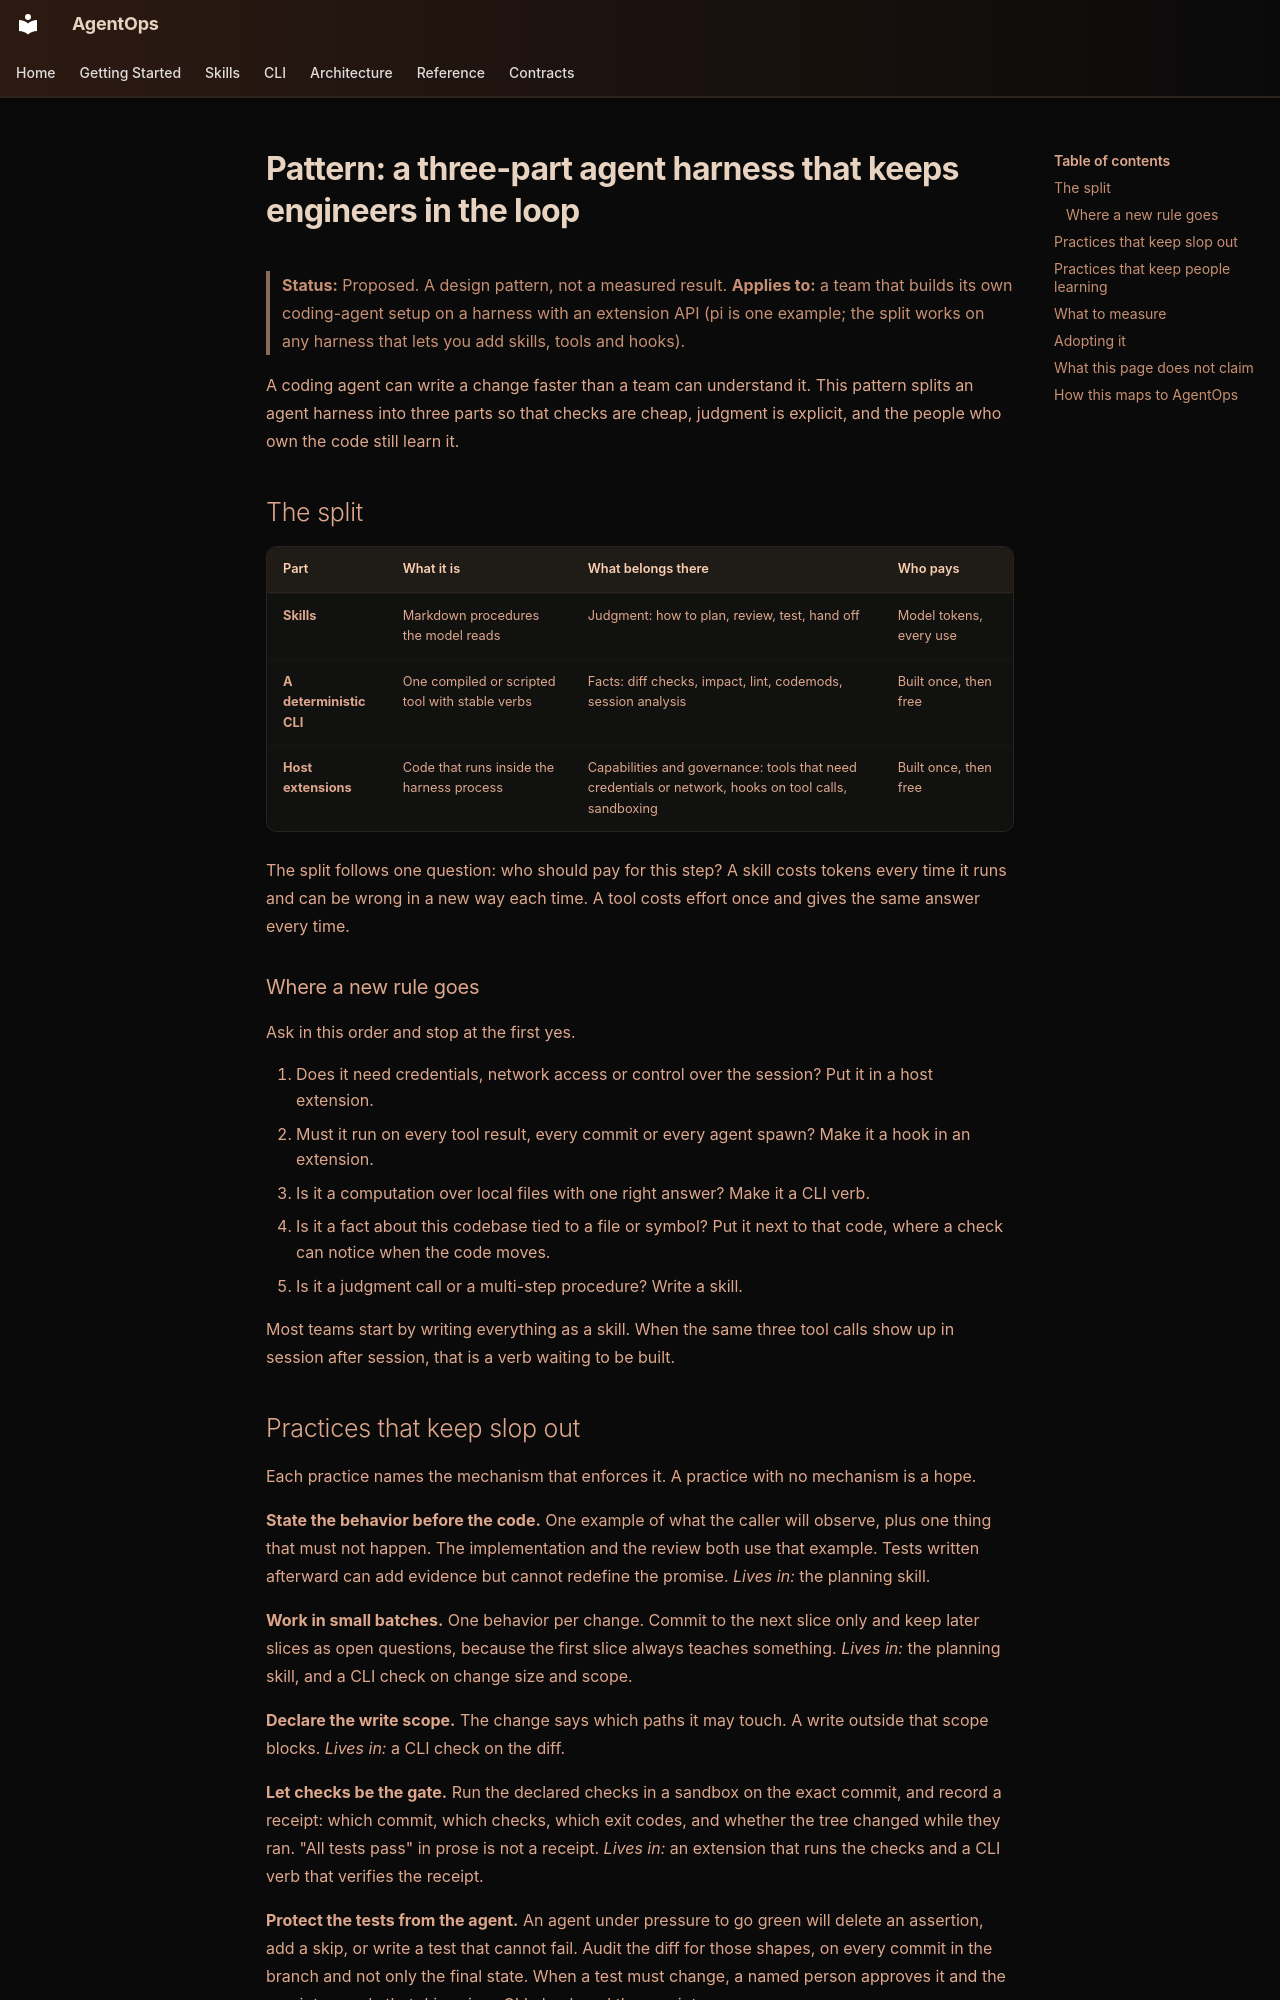

repository: boshu2/agentops · page: patterns/agent-harness-split/index.html · generator: mkdocs

# Pattern: a three-part agent harness that keeps engineers in the loop

> **Status:** Proposed. A design pattern, not a measured result.
> **Applies to:** a team that builds its own coding-agent setup on a harness
> with an extension API (pi is one example; the split works on any harness
> that lets you add skills, tools and hooks).

A coding agent can write a change faster than a team can understand it. This
pattern splits an agent harness into three parts so that checks are cheap,
judgment is explicit, and the people who own the code still learn it.

## The split

| Part | What it is | What belongs there | Who pays |
| --- | --- | --- | --- |
| **Skills** | Markdown procedures the model reads | Judgment: how to plan, review, test, hand off | Model tokens, every use |
| **A deterministic CLI** | One compiled or scripted tool with stable verbs | Facts: diff checks, impact, lint, codemods, session analysis | Built once, then free |
| **Host extensions** | Code that runs inside the harness process | Capabilities and governance: tools that need credentials or network, hooks on tool calls, sandboxing | Built once, then free |

The split follows one question: who should pay for this step? A skill costs
tokens every time it runs and can be wrong in a new way each time. A tool
costs effort once and gives the same answer every time.

### Where a new rule goes

Ask in this order and stop at the first yes.

1. Does it need credentials, network access or control over the session?
   Put it in a host extension.
2. Must it run on every tool result, every commit or every agent spawn?
   Make it a hook in an extension.
3. Is it a computation over local files with one right answer?
   Make it a CLI verb.
4. Is it a fact about this codebase tied to a file or symbol?
   Put it next to that code, where a check can notice when the code moves.
5. Is it a judgment call or a multi-step procedure?
   Write a skill.

Most teams start by writing everything as a skill. When the same three tool
calls show up in session after session, that is a verb waiting to be built.
